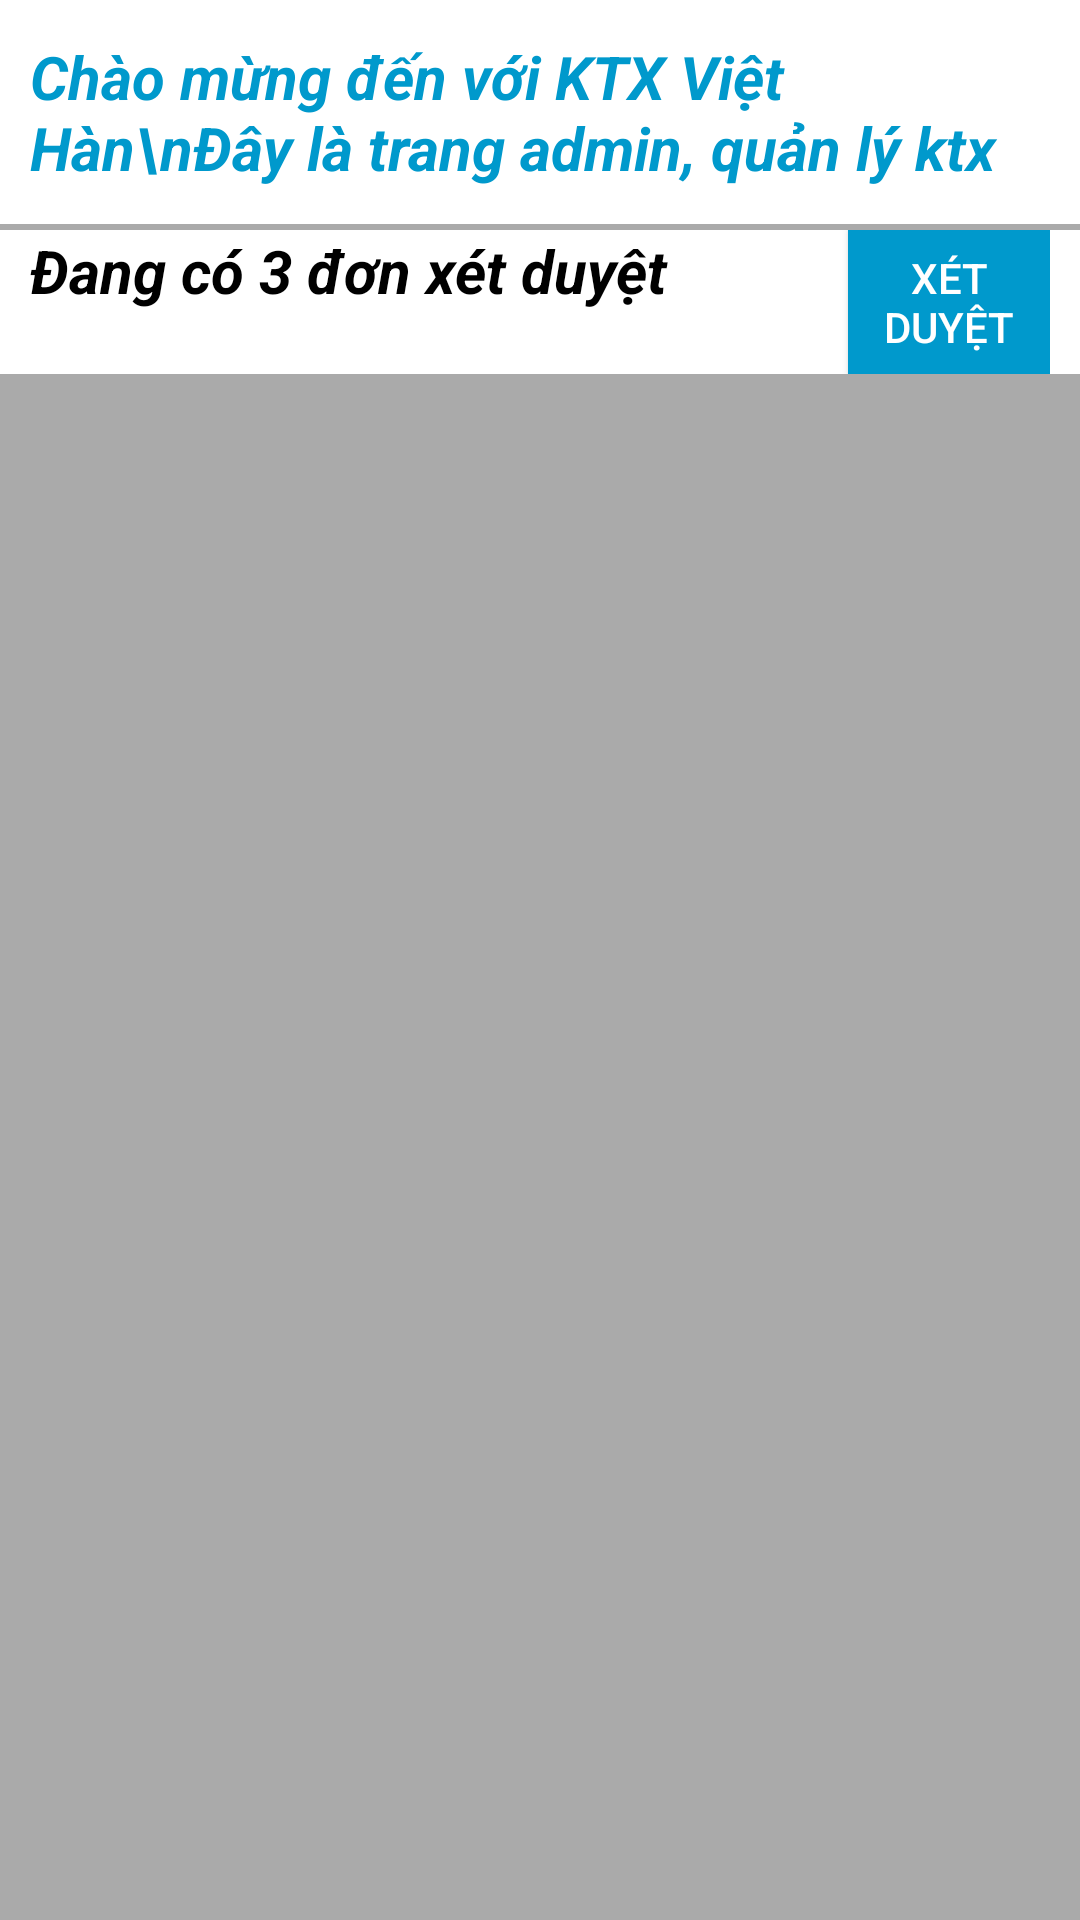

Write the Android layout XML for this screen, with the resource values it uses.
<!-- AndroidManifest.xml: application theme Theme.QuanLyKTX -->
<!-- res/layout/activity_admin.xml -->
<?xml version="1.0" encoding="utf-8"?>
<LinearLayout xmlns:android="http://schemas.android.com/apk/res/android"
    xmlns:app="http://schemas.android.com/apk/res-auto"
    xmlns:tools="http://schemas.android.com/tools"
    android:layout_width="match_parent"
    android:layout_height="match_parent"
    tools:context=".AdminActivity"
    android:orientation="vertical"
    android:background="@android:color/darker_gray">
    <TextView
        android:background="@color/white"
        android:layout_width="match_parent"
        android:layout_height="wrap_content"
        android:text="Chào mừng đến với KTX Việt Hàn\nĐây là trang admin, quản lý ktx"
        android:textStyle="bold|italic"
        android:textColor="@android:color/holo_blue_dark"
        android:textSize="20dp"
        android:paddingHorizontal="10dp"
        android:paddingVertical="12dp"/>
    <LinearLayout
        android:layout_width="match_parent"
        android:layout_height="wrap_content"
        android:orientation="horizontal"
        android:paddingHorizontal="10dp"
        android:background="@color/white"
        android:layout_marginTop="2dp">
        <TextView
            android:layout_width="wrap_content"
            android:layout_height="wrap_content"
            android:text="Đang có 3 đơn xét duyệt"
            android:textSize="20dp"
            android:textStyle="italic|bold"
            android:textColor="@color/black"/>
        <androidx.appcompat.widget.AppCompatButton
            android:layout_width="wrap_content"
            android:layout_height="wrap_content"
            android:layout_marginLeft="60dp"
            android:text="Xét duyệt"
            android:paddingHorizontal="10dp"
            android:background="@android:color/holo_blue_dark"
            android:textColor="@color/white"/>
    </LinearLayout>
    <LinearLayout
        android:layout_width="match_parent"
        android:layout_height="wrap_content"
        android:orientation="vertical">









    </LinearLayout>
</LinearLayout>
<!-- resources referenced by this layout -->
<resources>
  <style name="Theme.QuanLyKTX" parent="Theme.MaterialComponents.DayNight.NoActionBar">
          
          <item name="colorPrimary">@color/purple_500</item>
          <item name="colorPrimaryVariant">@color/purple_700</item>
          <item name="colorOnPrimary">@color/white</item>
          
          <item name="colorSecondary">@color/teal_200</item>
          <item name="colorSecondaryVariant">@color/teal_700</item>
          <item name="colorOnSecondary">@color/black</item>
          
          <item name="android:statusBarColor">?attr/colorPrimaryVariant</item>
          
      </style>
  <!-- not gathered from this repository: default colours our renderer supplied (Android Studio template values) -->
  <color name="purple_500">#FF6200EE</color>
  <color name="purple_700">#FF3700B3</color>
  <color name="teal_200">#FF03DAC5</color>
  <color name="teal_700">#FF018786</color>
  <color name="black">#FF000000</color>
  <color name="white">#FFFFFFFF</color>
</resources>
